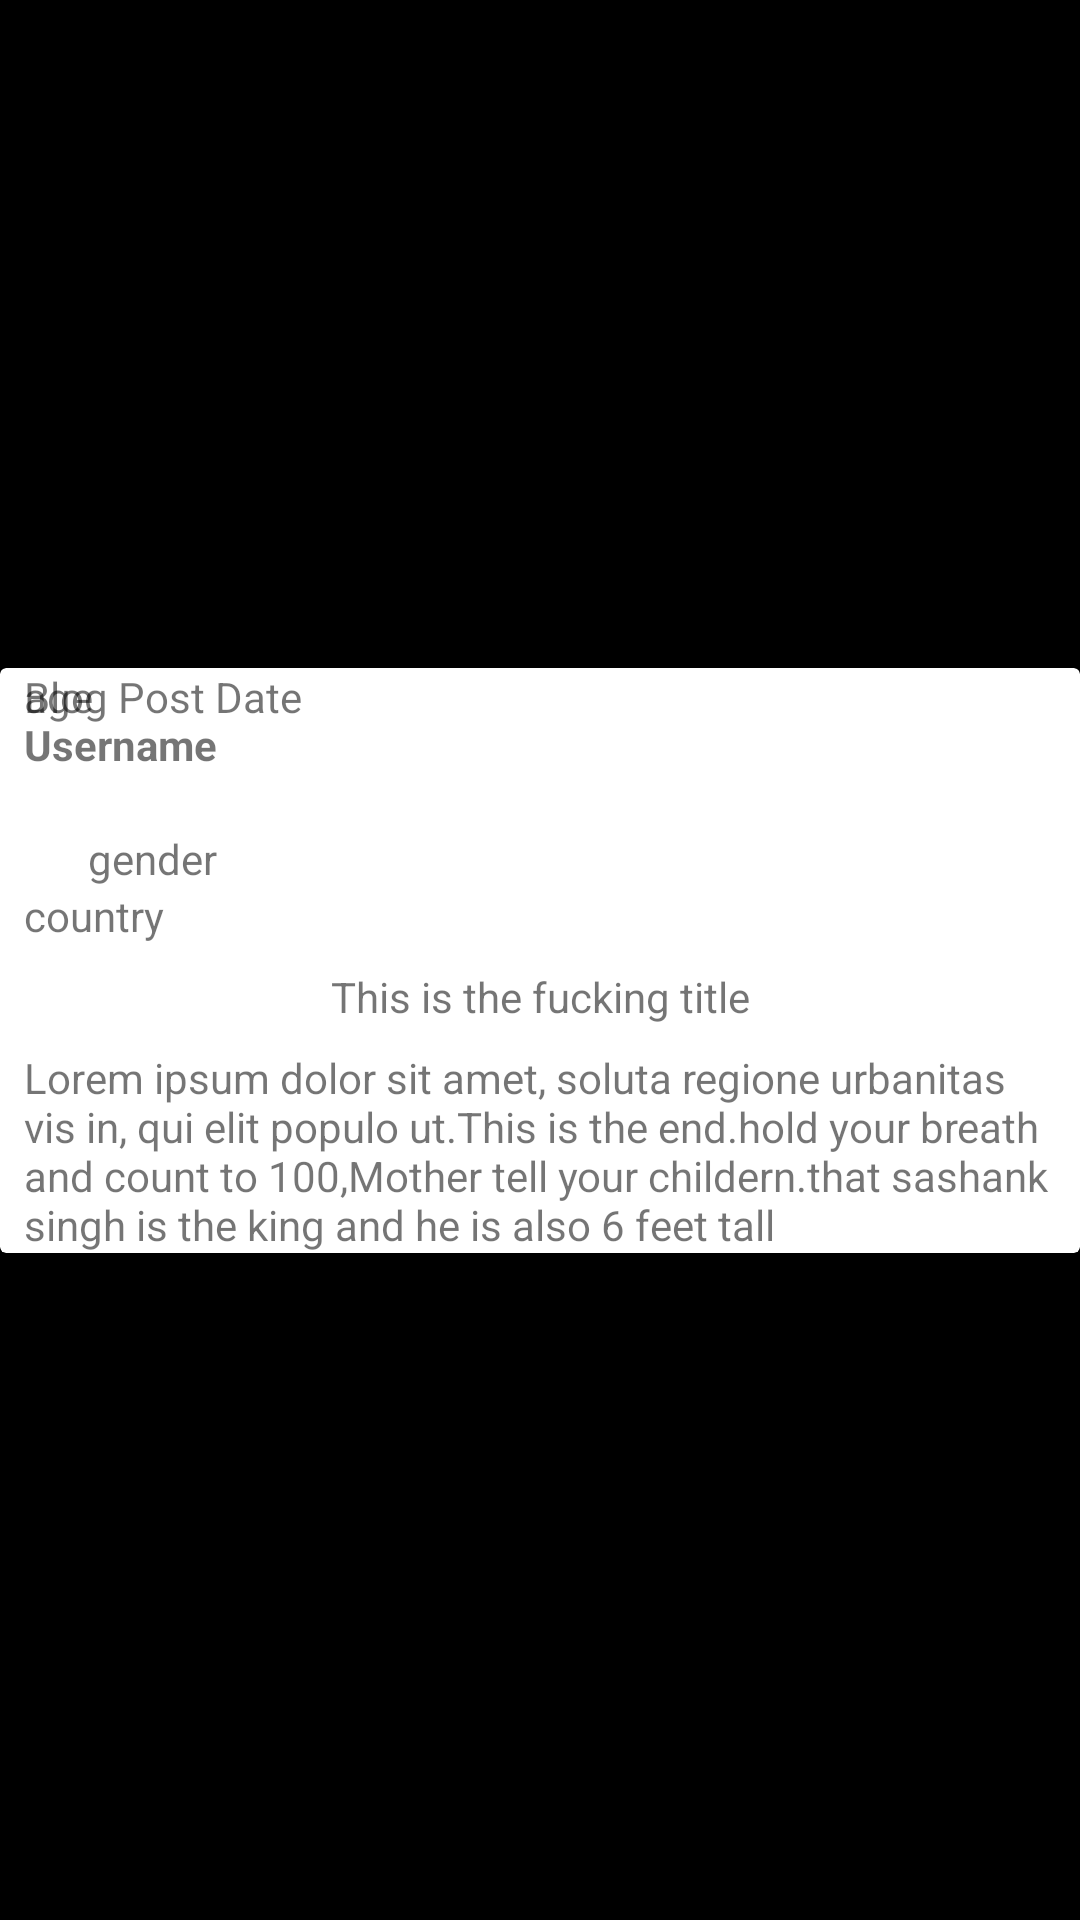

Here is an Android app screen rendered from its layout file. Give the layout XML and the strings, colors and styles it references.
<!-- AndroidManifest.xml: application theme AppTheme -->
<!-- res/layout/blog_list_item.xml -->
<?xml version="1.0" encoding="utf-8"?>
<android.support.constraint.ConstraintLayout xmlns:android="http://schemas.android.com/apk/res/android"
    xmlns:app="http://schemas.android.com/apk/res-auto"
    xmlns:tools="http://schemas.android.com/tools"
    android:layout_width="match_parent"
    android:layout_height="wrap_content">

    <android.support.v7.widget.CardView
        android:id="@+id/main_blog_post"
        android:layout_width="0dp"
        android:layout_height="wrap_content"
        android:padding="20dp"
        app:layout_constraintBottom_toBottomOf="parent"
        app:layout_constraintEnd_toEndOf="parent"
        app:layout_constraintHorizontal_bias="0.0"
        app:layout_constraintStart_toStartOf="parent"
        app:layout_constraintTop_toTopOf="parent">

        <android.support.constraint.ConstraintLayout
            android:layout_width="match_parent"
            android:layout_height="wrap_content">


            <TextView
                android:id="@+id/blog_user_name"
                android:layout_width="wrap_content"
                android:layout_height="wrap_content"
                android:layout_marginEnd="8dp"
                android:layout_marginStart="8dp"
                android:layout_marginTop="16dp"
                android:text="Username"
                android:textStyle="bold"
                app:layout_constraintEnd_toEndOf="parent"
                app:layout_constraintHorizontal_bias="0.0"
                app:layout_constraintStart_toStartOf="parent"
                app:layout_constraintTop_toTopOf="parent" />

            <TextView
                android:id="@+id/blog_date"
                android:layout_width="wrap_content"
                android:layout_height="0dp"
                android:layout_marginEnd="8dp"
                android:layout_marginStart="8dp"
                android:text="Blog Post Date"
                app:layout_constraintEnd_toEndOf="parent"
                app:layout_constraintHorizontal_bias="0.0"
                app:layout_constraintStart_toStartOf="parent"
                tools:layout_editor_absoluteY="35dp" />


            <TextView
                android:id="@+id/blog_desc"
                android:layout_width="0dp"
                android:layout_height="wrap_content"
                android:layout_marginBottom="16dp"
                android:layout_marginEnd="8dp"
                android:layout_marginStart="8dp"
                android:layout_marginTop="8dp"
                android:text="Lorem ipsum dolor sit amet, soluta regione urbanitas vis in, qui elit populo ut.This is the end.hold your breath and count to 100,Mother tell your childern.that sashank singh is the king and he is also 6 feet tall "
                app:layout_constraintEnd_toEndOf="parent"
                app:layout_constraintHorizontal_bias="0.0"
                app:layout_constraintStart_toStartOf="parent"
                app:layout_constraintTop_toBottomOf="@+id/title" />

            <TextView
                android:id="@+id/age"
                android:layout_width="wrap_content"
                android:layout_height="wrap_content"
                android:layout_marginEnd="8dp"
                android:layout_marginStart="8dp"
                android:text="age"
                app:layout_constraintEnd_toEndOf="parent"
                app:layout_constraintHorizontal_bias="0.0"
                app:layout_constraintStart_toStartOf="parent"
                tools:layout_editor_absoluteY="54dp" />

            <TextView
                android:id="@+id/gender"
                android:layout_width="wrap_content"
                android:layout_height="wrap_content"
                android:layout_marginEnd="8dp"
                android:layout_marginStart="8dp"
                android:layout_marginTop="54dp"
                android:text="gender"
                app:layout_constraintEnd_toEndOf="parent"
                app:layout_constraintHorizontal_bias="0.071"
                app:layout_constraintStart_toStartOf="parent"
                app:layout_constraintTop_toTopOf="parent" />

            <TextView
                android:id="@+id/textView6"
                android:layout_width="wrap_content"
                android:layout_height="wrap_content"
                android:layout_marginEnd="8dp"
                android:layout_marginStart="8dp"
                android:layout_marginTop="73dp"
                android:text="country"
                app:layout_constraintEnd_toEndOf="parent"
                app:layout_constraintHorizontal_bias="0.0"
                app:layout_constraintStart_toStartOf="parent"
                app:layout_constraintTop_toTopOf="parent" />

            <TextView
                android:id="@+id/title"
                android:layout_width="wrap_content"
                android:layout_height="wrap_content"
                android:layout_marginEnd="8dp"
                android:layout_marginStart="8dp"
                android:layout_marginTop="100dp"
                android:text="This is the fucking title"
                app:layout_constraintEnd_toEndOf="parent"
                app:layout_constraintStart_toStartOf="parent"
                app:layout_constraintTop_toTopOf="parent" />


        </android.support.constraint.ConstraintLayout>
    </android.support.v7.widget.CardView>

</android.support.constraint.ConstraintLayout>
<!-- resources referenced by this layout -->
<resources>
  <style name="AppTheme" parent="Theme.AppCompat.Light.NoActionBar">
          
          <item name="colorPrimary">@color/darkOrange</item>
          <item name="colorPrimaryDark">@color/darkOrange</item>
          <item name="colorAccent">@color/colorAccent</item>
          <item name="android:windowBackground">@color/black</item>
  
      </style>
  <color name="darkOrange">#FF8C00</color>
  <color name="colorAccent">#FF4081</color>
  <color name="black">#000000</color>
</resources>
